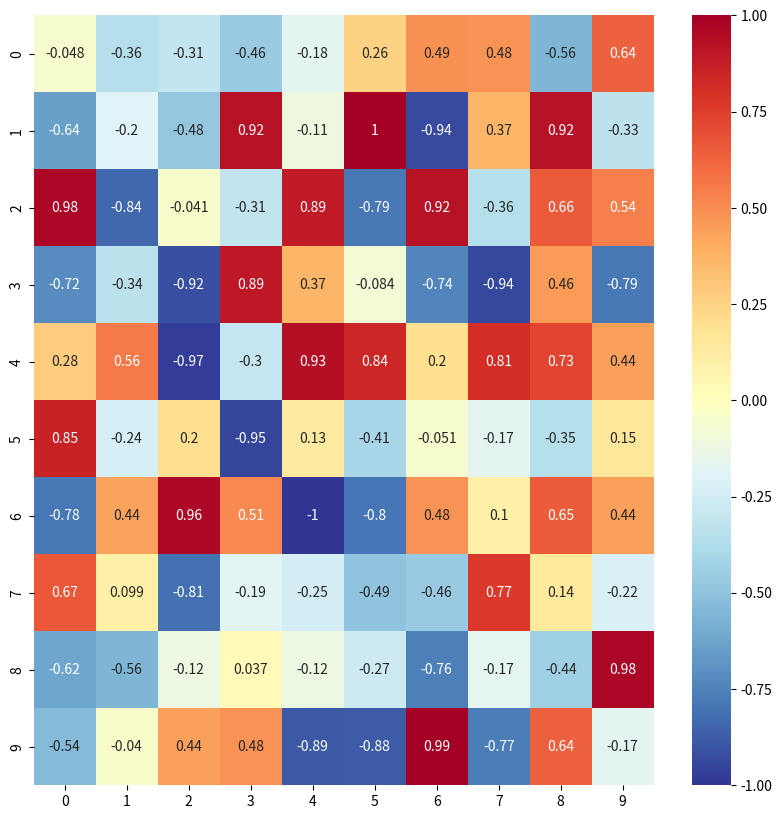

Python code for this plot: (Note: this script raises an exception after producing the figure.)
import os
import numpy as np
import pandas as pd
import matplotlib.pyplot as plt
import seaborn as sns

import warnings

from seaborn import matrix
warnings.filterwarnings('ignore')
matrix_1 = (np.random.random((10,10)) - 0.5) * 2
plt.figure(figsize=(10,10))
heatmap = sns.heatmap(matrix_1,cmap=plt.cm.RdYlBu_r,
                    vmin = -1., vmax = 1., annot = True)
plt.show()
nrow = 1000
matrix_2 = (np.random.random((1000,3))-0.5)*2
indice  = np.random.choice([0,1,2],size=nrow)
plot_data = pd.DataFrame(matrix_2, indice).reset_index()
print(plot_data.head(5))
print(plot_data.columns)#['index', 0, 1, 2]
grid = sns.PairGrid(data = plot_data,size=3,diag_sharey=False,
                    hue = 'index',
                    vars = [x for x in list(plot_data.columns) if x != 'index'])

grid.map_upper(plt.scatter, alpha = 0.2)
grid.map_diag(sns.kdeplot)
grid.map_lower(sns.kdeplot, cmap = plt.cm.OrRd_r)
plt.show()

#matrix_3 = np.random.normal(-1.0,1.0,1000*3).reshape((1000,3))
matrix_3 = np.random.randn(nrow * 3).reshape((nrow, 3))
indice  = np.random.choice([0,1,2],size=nrow)
plot_data_2 = pd.DataFrame(matrix_3, indice).reset_index()
grid_2 = sns.PairGrid(data = plot_data,size=3,diag_sharey=False,
                    hue = 'index',
                    vars = [x for x in list(plot_data_2.columns) if x != 'index'])

grid_2.map_upper(plt.scatter, alpha = 0.2)
grid_2.map_diag(sns.kdeplot)
grid_2.map_lower(sns.kdeplot, cmap = plt.cm.OrRd_r)
plt.show()